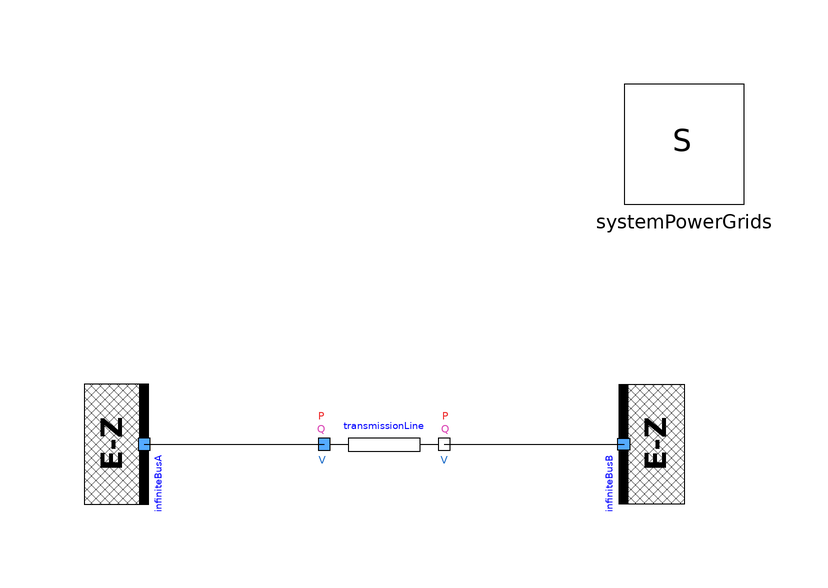

The component connection diagram of the Modelica model below, drawn from its own Placement and Line annotations.

model TwoBusesPowerTransferTransmissionLine
  extends Modelica.Icons.Example;
  PowerGridsMC.Electrical.Buses.InfiniteBus infiniteBusA(SNom = 1e+08, UNom = 10000, portVariablesPhases = true, portVariablesPu = true, theta = 0.523599) annotation (
    Placement(visible = true, transformation(origin = {-40, 0}, extent = {{-10, -10}, {10, 10}}, rotation = -90)));
  inner PowerGridsMC.Electrical.System systemPowerGrids annotation (
    Placement(transformation(origin = {50, 50}, extent = {{-10, -10}, {10, 10}})));
  PowerGridsMC.Electrical.Branches.LineConstantImpedance transmissionLine(R = 0, SNom = 1e+08, UNom = 10000, X = 1, portVariablesPhases = true, portVariablesPu = true) annotation (
    Placement(visible = true, transformation(origin = {0, 0}, extent = {{-10, -10}, {10, 10}}, rotation = 0)));
  PowerGridsMC.Electrical.Buses.InfiniteBus infiniteBusB(SNom = 1e+08, UNom = 10000, portVariablesPhases = true, portVariablesPu = true, theta = 0) annotation (
    Placement(visible = true, transformation(origin = {40, 0}, extent = {{-10, 10}, {10, -10}}, rotation = -90)));
equation
  connect(infiniteBusA.terminal, transmissionLine.terminalA) annotation (
    Line(points = {{-40, 0}, {-10, 0}}));
  connect(transmissionLine.terminalB, infiniteBusB.terminal) annotation (
    Line(points = {{10, 0}, {40, 0}}));
  annotation (
    Icon(coordinateSystem(grid = {0.1, 0.1})),
    Diagram(coordinateSystem(extent = {{-60, 60}, {60, -20}})),
    experiment(StopTime = 1, Interval = 0.02),
    Documentation(info = "<html><head></head><body><p>This model demonstrates the transmission of active power through a purely inductive transmission line, connected to two infinite buses with a phase-to-phase voltage of 10 kV. The generator at portA of the line has 30 deg phase, the other one has 0 deg phase. The reactance of each conductor is 1 Ohm.</p><p>The active power flow from portA to portB is</p><p>P = 3(VA*VB)/X*sin(delta)= UA*UB/X*sin(delta) = 50 MW.</p><p>By choosing a base power of 100 MW and a base voltage of 10 kV, the active power flow from portA to portB is 0.5 p.u.</p>
</body></html>"));
end TwoBusesPowerTransferTransmissionLine;